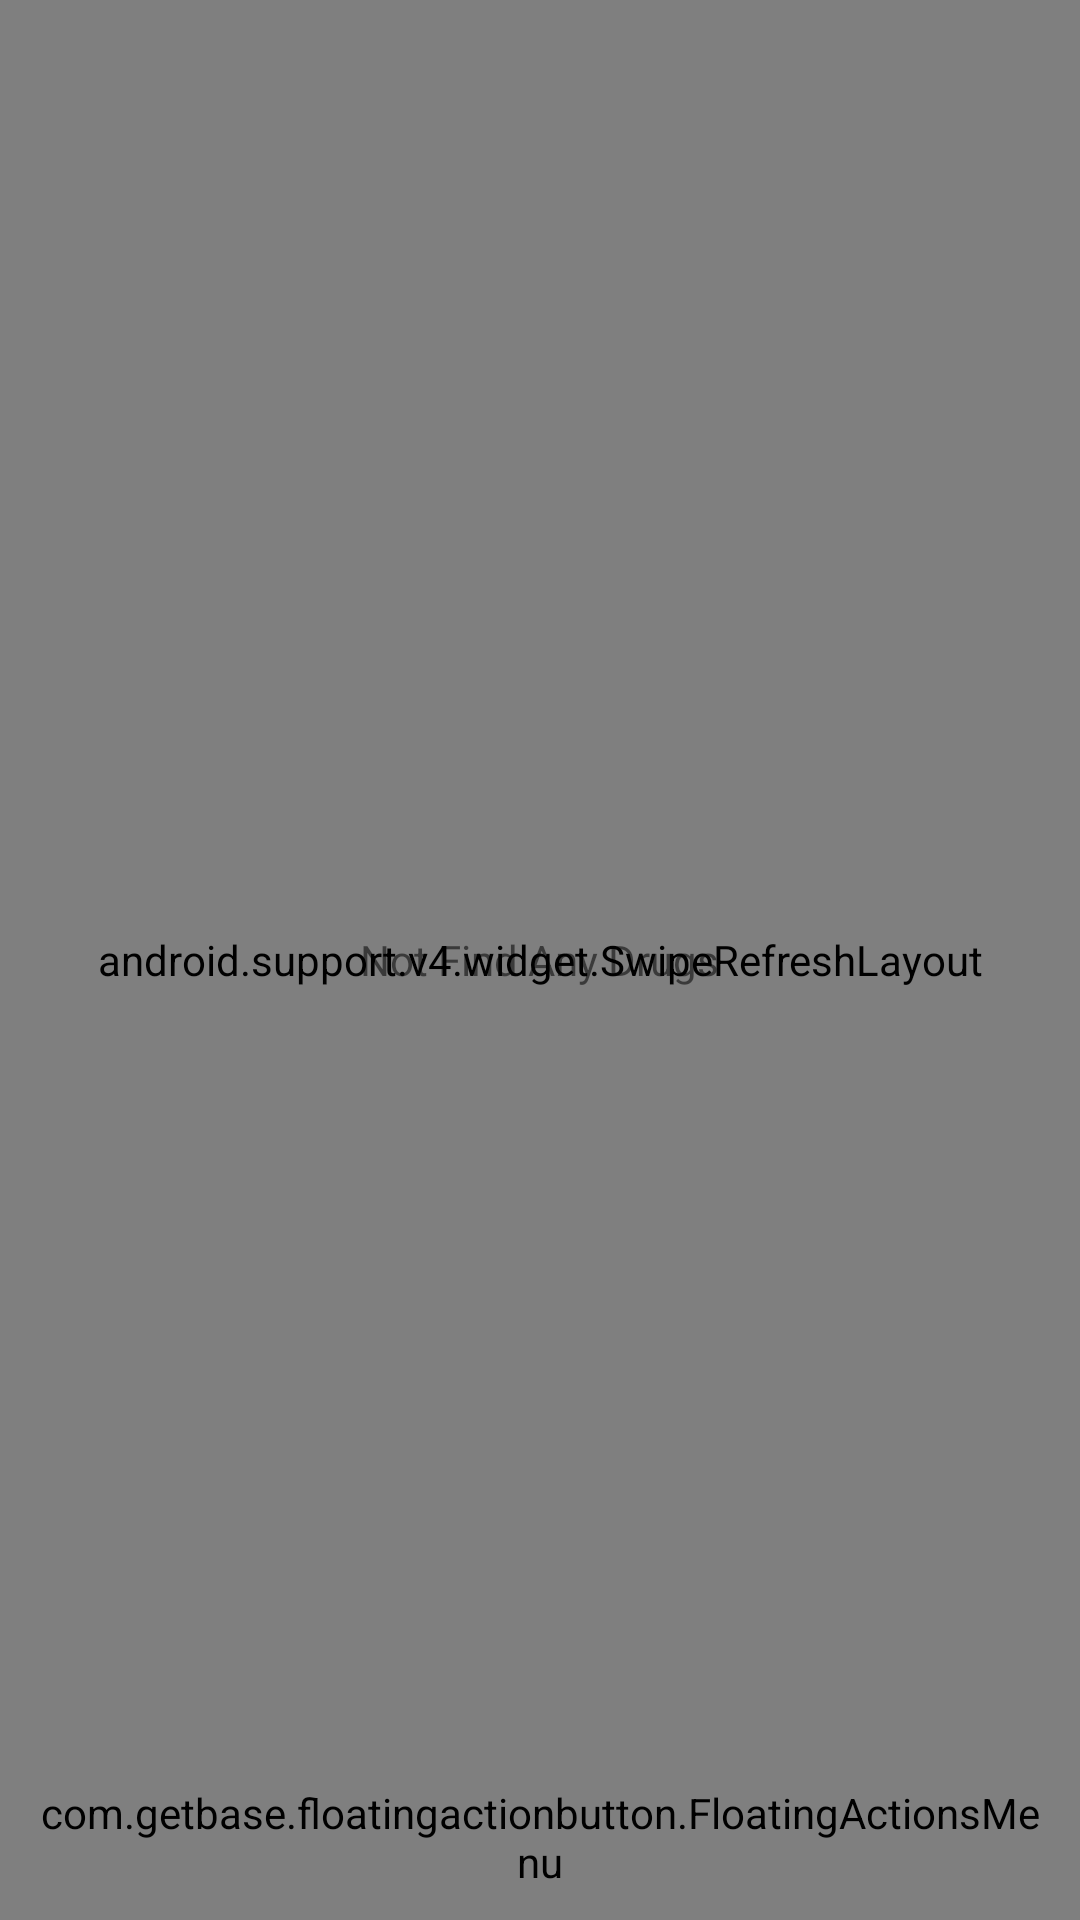

Android layout source for this screen:
<!-- AndroidManifest.xml: application theme AppTheme -->
<!-- res/layout/my_drugs_list.xml -->
<?xml version="1.0" encoding="utf-8"?>
<FrameLayout xmlns:android="http://schemas.android.com/apk/res/android"
    xmlns:tools="http://schemas.android.com/tools"
    android:layout_width="match_parent"
    android:layout_height="match_parent"
    android:id="@+id/drug_container"
    xmlns:fab="http://schemas.android.com/apk/res-auto">

    <android.support.v4.widget.SwipeRefreshLayout
        android:id="@+id/my_drugs_stl"
        android:layout_width="match_parent"
        android:layout_height="match_parent">

        <android.support.v7.widget.RecyclerView
            android:layout_width="match_parent"
            android:layout_height="match_parent"
            android:id="@+id/my_drugs_recycler_view" />
    </android.support.v4.widget.SwipeRefreshLayout>

    <com.getbase.floatingactionbutton.FloatingActionsMenu
        android:id="@+id/menu"
        android:layout_gravity="end|bottom"
        android:layout_width="wrap_content"
        android:layout_height="wrap_content"
        android:layout_marginEnd="10dp"
        android:layout_marginBottom="10dp"
        android:layout_marginStart="10dp"
        fab:menu_animationDelayPerItem="@integer/google_play_services_version"
        tools:ignore="RtlHardcoded" />

    <TextView
        android:id="@+id/errors"
        android:layout_gravity="center"
        android:text="@string/noItemFound"
        android:layout_width="wrap_content"
        android:layout_height="wrap_content" />

    <ImageView
        android:id="@+id/drug_preview"
        android:scaleType="centerCrop"
        android:layout_width="match_parent"
        android:layout_height="match_parent"
        android:contentDescription="@string/to_show_drug_img"
        />

</FrameLayout>
<!-- resources referenced by this layout -->
<resources>
  <string name="noItemFound">Not Find Any Drugs</string>
  <string name="to_show_drug_img">To show drug img</string>
  <style name="AppTheme" parent="Theme.AppCompat.Light.NoActionBar">
          
          <item name="colorPrimary">@color/colorPrimary</item>
          <item name="colorPrimaryDark">@color/colorPrimaryDark</item>
          <item name="colorAccent">@color/colorAccent</item>
      </style>
  <color name="colorPrimary">#11a2e7</color>
  <color name="colorPrimaryDark">#2799CF</color>
  <color name="colorAccent">#FF4081</color>
</resources>
